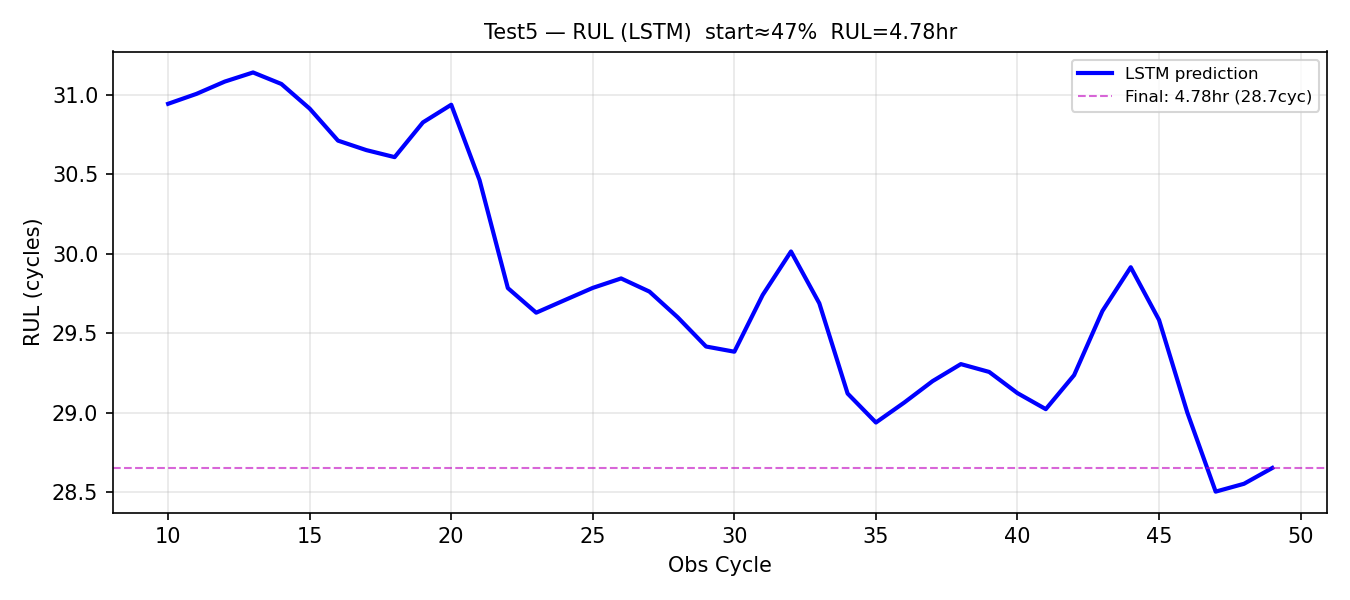

Data behind this chart, as committed beside it:
obs_cycle, rul_pred_cycles, rul_pred_hours
10, 30.94, 5.157
11, 31.01, 5.168
12, 31.08, 5.181
13, 31.14, 5.19
14, 31.07, 5.178
15, 30.91, 5.152
16, 30.71, 5.119
17, 30.65, 5.109
18, 30.61, 5.101
19, 30.83, 5.138
20, 30.94, 5.156
21, 30.46, 5.077
22, 29.78, 4.964
23, 29.63, 4.938
24, 29.71, 4.951
25, 29.78, 4.964
26, 29.84, 4.974
27, 29.76, 4.96
28, 29.6, 4.933
29, 29.42, 4.903
30, 29.38, 4.897
31, 29.74, 4.957
32, 30.01, 5.002
33, 29.69, 4.948
34, 29.12, 4.853
35, 28.94, 4.823
36, 29.06, 4.844
37, 29.2, 4.866
38, 29.3, 4.884
39, 29.26, 4.876
40, 29.12, 4.854
41, 29.02, 4.837
42, 29.24, 4.873
43, 29.64, 4.94
44, 29.91, 4.986
45, 29.58, 4.93
46, 29, 4.833
47, 28.5, 4.75
48, 28.55, 4.759
49, 28.65, 4.775
